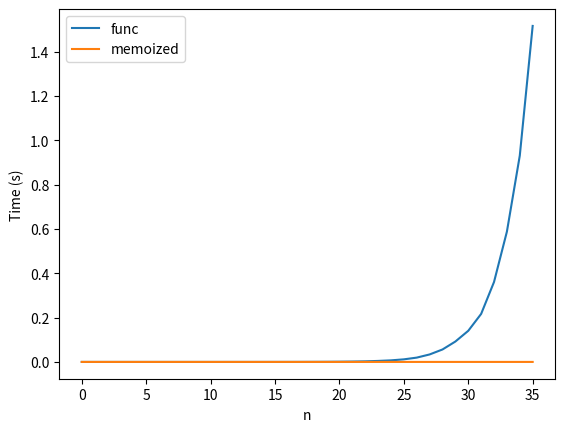

This figure's Python source:
import time
import matplotlib.pyplot as plt

def func(n):
    if n == 0 or n == 1:
        return n
    else:
        return func(n-1) + func(n-2)
    
def memoized(n, cache = {}):
    if n in cache:
        return cache[n]
    elif n == 0 or n == 1:
        return n
    else:
        result = memoized(n-1, cache) + memoized(n-2, cache)
        cache[n] = result
        return result
    
values = range(36)

times = {'func': [], 'memoized': []}

for n in values:
    start_time = time.time()
    func(n)
    end_time = time.time()
    times['func'].append(end_time - start_time)

    start_time = time.time()
    memoized(n)
    end_time = time.time()
    times['memoized'].append(end_time - start_time)

plt.plot(values, times['func'], label='func')
plt.plot(values, times['memoized'], label='memoized')
plt.legend()
plt.xlabel('n')
plt.ylabel('Time (s)')
plt.show()